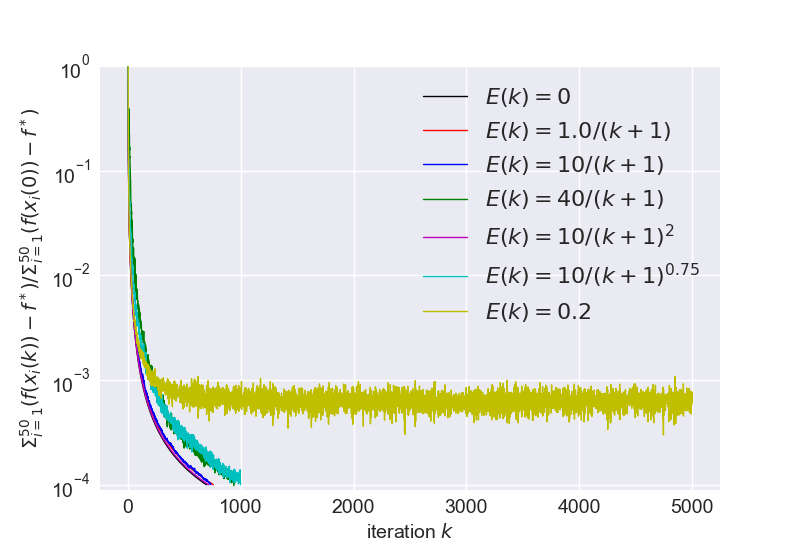

The file beside this chart, header and first rows:
, 0, 1, 2, 3, 4, 5, 6
0, 1.0, 1.0, 1.0, 1.0, 1.0, 1.0, 1.0
1, 0.2881, 0.2992, 0.3007, 0.3298, 0.2509, 0.3093, 0.2984
2, 0.1348, 0.1624, 0.206, 0.228, 0.1455, 0.2146, 0.1563
3, 0.1195, 0.1345, 0.1265, 0.2528, 0.1159, 0.1582, 0.1352
4, 0.07205, 0.08034, 0.09448, 0.2829, 0.07505, 0.09184, 0.07623
5, 0.06307, 0.06795, 0.0719, 0.317, 0.06282, 0.1035, 0.06774
6, 0.04501, 0.04942, 0.06999, 0.354, 0.04642, 0.1027, 0.04714
7, 0.04054, 0.0443, 0.06368, 0.3905, 0.04129, 0.08691, 0.04272
8, 0.03386, 0.03748, 0.05102, 0.3623, 0.03508, 0.08056, 0.03546
9, 0.03074, 0.03381, 0.04495, 0.2367, 0.0315, 0.06837, 0.03161
10, 0.02731, 0.02998, 0.03929, 0.2124, 0.02783, 0.06761, 0.028
11, 0.02488, 0.02686, 0.03609, 0.2204, 0.02521, 0.06178, 0.02543
12, 0.02262, 0.02468, 0.03281, 0.156, 0.02306, 0.05618, 0.0233
13, 0.02075, 0.02279, 0.02793, 0.1685, 0.02123, 0.04654, 0.02132
14, 0.01909, 0.0208, 0.02881, 0.1344, 0.01933, 0.05043, 0.01954
15, 0.01765, 0.01909, 0.02356, 0.1361, 0.01797, 0.04047, 0.01851
16, 0.01637, 0.01786, 0.02284, 0.1179, 0.01662, 0.03862, 0.0176
17, 0.01524, 0.01663, 0.01956, 0.1106, 0.01547, 0.03102, 0.01645
18, 0.01422, 0.01544, 0.01989, 0.1021, 0.01444, 0.03395, 0.01521
19, 0.01331, 0.01442, 0.01707, 0.09602, 0.01354, 0.02723, 0.01452
20, 0.01248, 0.0136, 0.01581, 0.07806, 0.0127, 0.02425, 0.01385
21, 0.01174, 0.01274, 0.01504, 0.07917, 0.01197, 0.02809, 0.01292
22, 0.01106, 0.012, 0.01542, 0.0636, 0.01126, 0.0232, 0.01168
23, 0.01045, 0.01135, 0.01329, 0.05987, 0.01063, 0.02199, 0.01128
24, 0.009886, 0.01074, 0.0131, 0.04604, 0.01008, 0.02268, 0.01055
25, 0.009371, 0.01018, 0.01228, 0.04862, 0.009545, 0.02493, 0.01044
26, 0.008898, 0.009713, 0.01196, 0.04761, 0.009071, 0.0198, 0.009572
27, 0.008461, 0.009221, 0.01074, 0.04712, 0.008633, 0.01891, 0.009422
28, 0.008058, 0.008774, 0.01059, 0.04601, 0.008218, 0.01563, 0.008628
29, 0.007685, 0.008358, 0.009829, 0.03851, 0.007842, 0.01886, 0.008629
30, 0.007339, 0.007996, 0.009062, 0.04068, 0.007492, 0.01714, 0.007937
31, 0.007017, 0.007652, 0.008607, 0.03536, 0.007167, 0.01522, 0.008109
32, 0.006717, 0.007325, 0.008374, 0.03441, 0.006871, 0.01408, 0.007352
33, 0.006437, 0.007047, 0.008363, 0.02572, 0.006585, 0.0141, 0.007141
34, 0.006176, 0.006765, 0.007944, 0.03348, 0.00632, 0.01446, 0.00687
35, 0.005931, 0.006491, 0.007482, 0.02315, 0.006069, 0.01397, 0.006698
36, 0.005701, 0.006213, 0.007025, 0.02845, 0.005838, 0.01213, 0.006672
37, 0.005486, 0.005996, 0.007105, 0.02704, 0.005617, 0.01268, 0.00618
38, 0.005283, 0.00578, 0.006759, 0.02265, 0.005413, 0.01071, 0.00594
39, 0.005092, 0.005552, 0.006288, 0.02062, 0.005214, 0.01255, 0.005797
40, 0.004912, 0.00536, 0.006043, 0.02221, 0.005035, 0.01024, 0.005807
41, 0.004742, 0.00518, 0.005775, 0.02029, 0.004861, 0.0113, 0.005621
42, 0.004581, 0.005008, 0.00564, 0.01617, 0.004695, 0.01048, 0.005368
43, 0.004429, 0.004844, 0.005241, 0.0182, 0.00454, 0.009089, 0.005262
44, 0.004285, 0.004684, 0.005254, 0.01372, 0.004394, 0.009372, 0.005076
45, 0.004148, 0.004533, 0.005018, 0.01667, 0.004254, 0.008393, 0.005186
46, 0.004018, 0.004403, 0.004996, 0.01313, 0.004122, 0.007692, 0.004769
47, 0.003895, 0.004278, 0.004796, 0.0184, 0.003996, 0.007898, 0.004828
48, 0.003777, 0.004129, 0.004495, 0.01542, 0.003875, 0.007507, 0.00456
49, 0.003666, 0.003994, 0.004437, 0.01262, 0.003761, 0.008367, 0.00428
50, 0.003559, 0.003891, 0.004237, 0.0128, 0.003653, 0.007313, 0.004084
51, 0.003458, 0.003784, 0.004184, 0.01445, 0.003549, 0.007909, 0.004129
52, 0.003361, 0.003678, 0.004014, 0.01407, 0.003449, 0.007582, 0.004095
53, 0.003268, 0.003573, 0.004074, 0.01274, 0.003355, 0.007395, 0.003911
54, 0.00318, 0.003466, 0.003941, 0.01307, 0.003264, 0.006558, 0.003665
55, 0.003095, 0.00339, 0.003604, 0.01217, 0.003178, 0.006828, 0.003719
56, 0.003014, 0.003305, 0.003739, 0.01486, 0.003095, 0.006986, 0.003576
57, 0.002937, 0.003214, 0.003515, 0.009835, 0.003016, 0.006085, 0.003721
58, 0.002862, 0.003126, 0.003536, 0.01388, 0.002939, 0.006341, 0.003412
59, 0.002791, 0.003057, 0.00322, 0.008409, 0.002867, 0.005805, 0.003792
... 4,941 more rows
